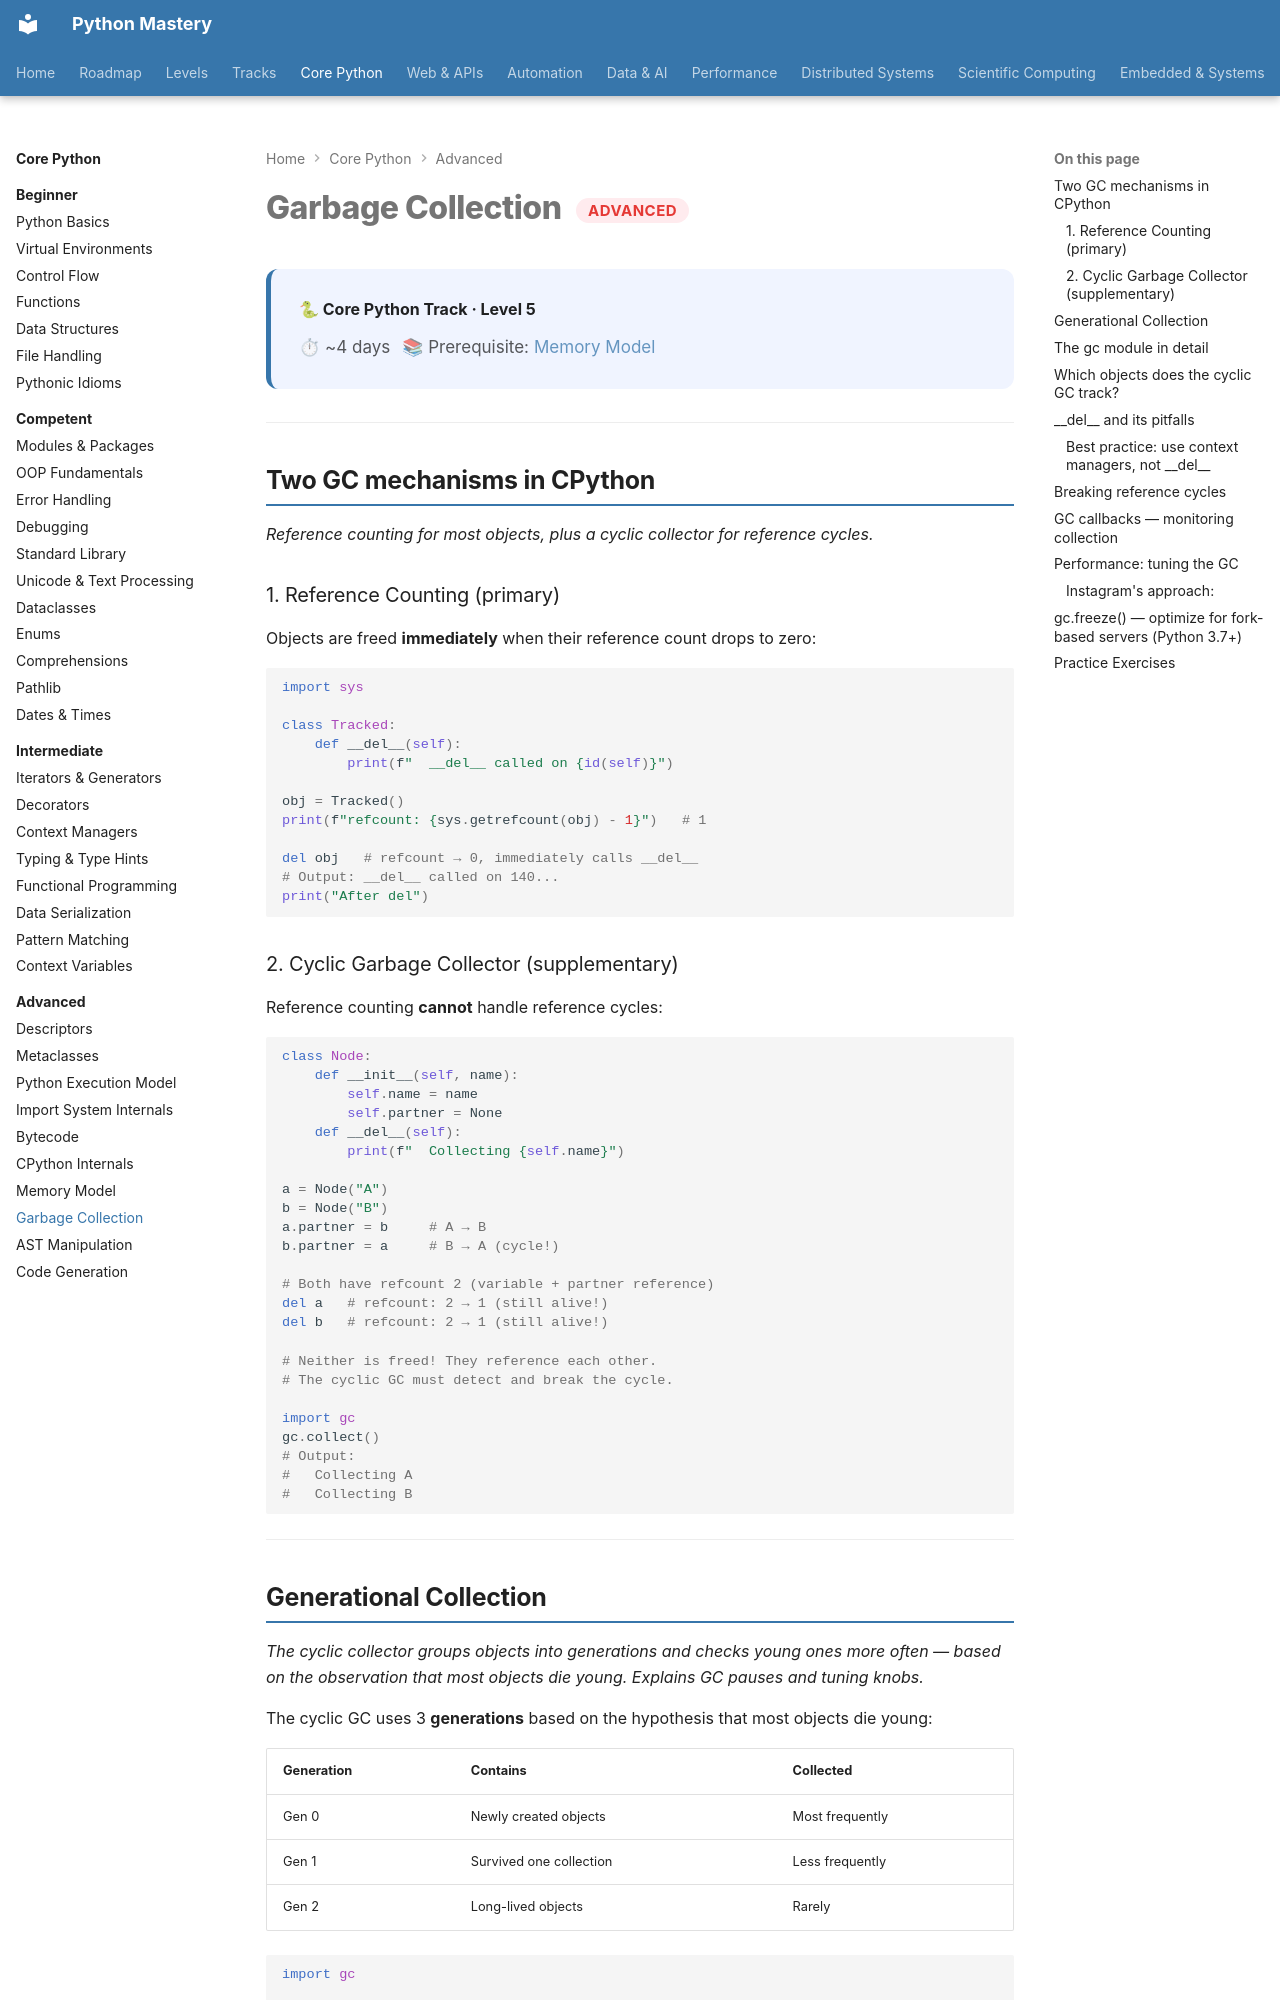

repository: SSnp75/PythonMastery-Site · page: core/advanced/garbage-collection/index.html · generator: mkdocs

---
title: Garbage Collection
description: Reference counting, generational GC, cyclic references, weakref and the gc module
---

# Garbage Collection <span class="pm-badge pm-badge-advanced">Advanced</span>

<div class="pm-topic-header">
  <strong>🐍 Core Python Track · Level 5</strong>
  <div class="pm-topic-meta">
    <span>⏱ ~4 days</span>
    <span>📚 Prerequisite: <a href="memory-model/">Memory Model</a></span>
  </div>
</div>

---

## Two GC mechanisms in CPython

*Reference counting for most objects, plus a cyclic collector for reference cycles.*

### 1. Reference Counting (primary)

Objects are freed **immediately** when their reference count drops to zero:

```python
import sys

class Tracked:
    def __del__(self):
        print(f"  __del__ called on {id(self)}")

obj = Tracked()
print(f"refcount: {sys.getrefcount(obj) - 1}")   # 1

del obj   # refcount → 0, immediately calls __del__
# Output: __del__ called on 140...
print("After del")
```

### 2. Cyclic Garbage Collector (supplementary)

Reference counting **cannot** handle reference cycles:

```python
class Node:
    def __init__(self, name):
        self.name = name
        self.partner = None
    def __del__(self):
        print(f"  Collecting {self.name}")

a = Node("A")
b = Node("B")
a.partner = b     # A → B
b.partner = a     # B → A (cycle!)

# Both have refcount 2 (variable + partner reference)
del a   # refcount: 2 → 1 (still alive!)
del b   # refcount: 2 → 1 (still alive!)

# Neither is freed! They reference each other.
# The cyclic GC must detect and break the cycle.

import gc
gc.collect()
# Output:
#   Collecting A
#   Collecting B
```

---
